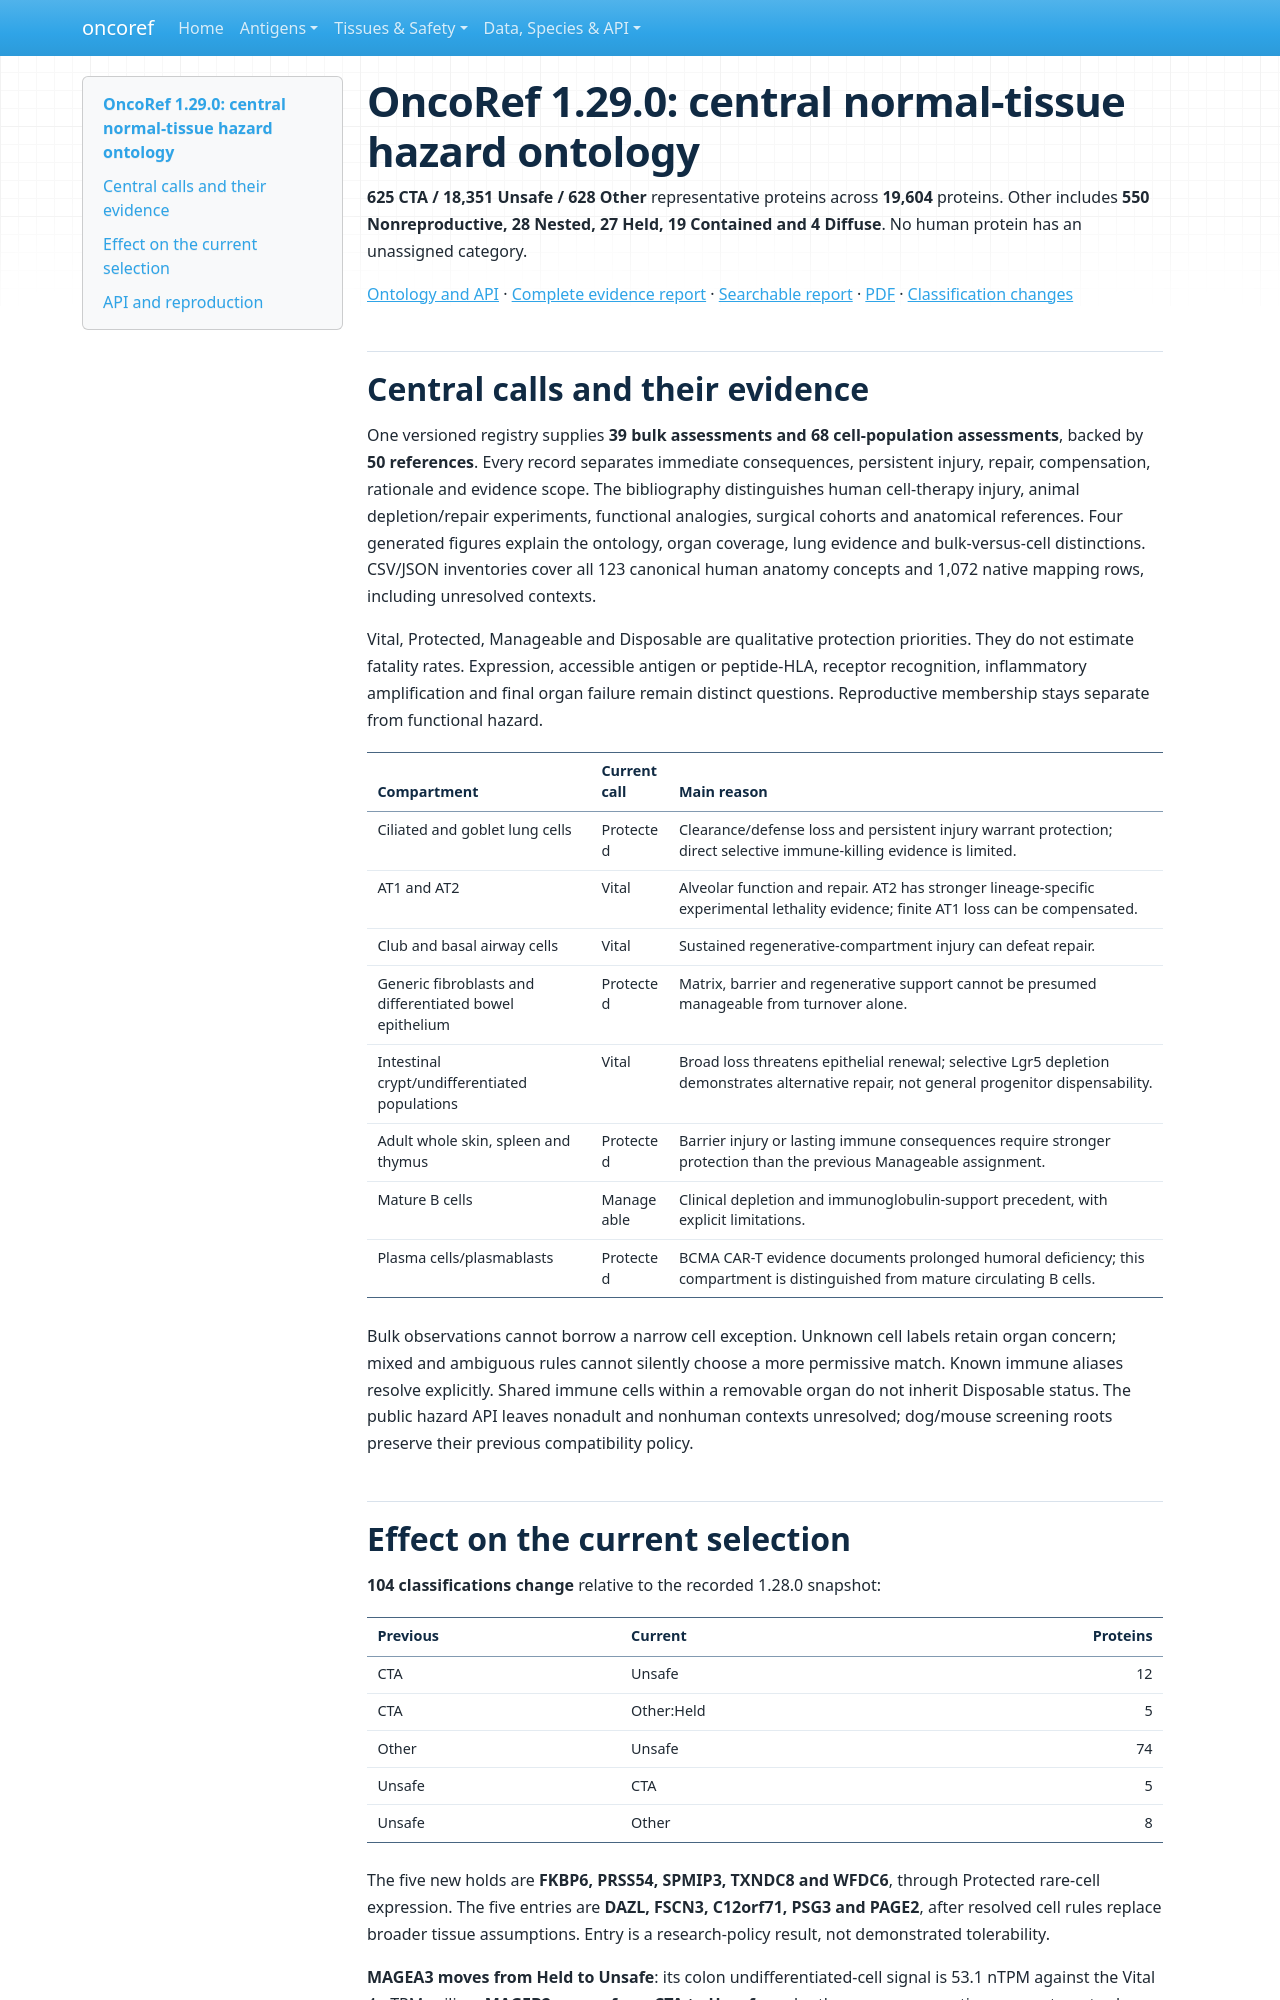

repository: pirl-unc/oncoref · page: cta-release-1.29.0/index.html · generator: mkdocs

# OncoRef 1.29.0: central normal-tissue hazard ontology

**625 CTA / 18,351 Unsafe / 628 Other** representative proteins across **19,604** proteins. Other includes **550 Nonreproductive, 28 Nested, 27 Held, 19 Contained and 4 Diffuse**. No human protein has an unassigned category.

[Ontology and API](tissue-hazards.md) · [Complete evidence report](audits/tissue-hazards-1.29.0/index.md) · [Searchable report](audits/tissue-hazards-1.29.0/report.html) · [PDF](audits/tissue-hazards-1.29.0/tissue-hazard-ontology.pdf) · [Classification changes](audits/tissue-hazards-1.29.0/classification-changes.csv)

## Central calls and their evidence

One versioned registry supplies **39 bulk assessments and 68 cell-population assessments**, backed by **50 references**. Every record separates immediate consequences, persistent injury, repair, compensation, rationale and evidence scope. The bibliography distinguishes human cell-therapy injury, animal depletion/repair experiments, functional analogies, surgical cohorts and anatomical references. Four generated figures explain the ontology, organ coverage, lung evidence and bulk-versus-cell distinctions. CSV/JSON inventories cover all 123 canonical human anatomy concepts and 1,072 native mapping rows, including unresolved contexts.

Vital, Protected, Manageable and Disposable are qualitative protection priorities. They do not estimate fatality rates. Expression, accessible antigen or peptide-HLA, receptor recognition, inflammatory amplification and final organ failure remain distinct questions. Reproductive membership stays separate from functional hazard.

| Compartment | Current call | Main reason |
|---|---|---|
| Ciliated and goblet lung cells | Protected | Clearance/defense loss and persistent injury warrant protection; direct selective immune-killing evidence is limited. |
| AT1 and AT2 | Vital | Alveolar function and repair. AT2 has stronger lineage-specific experimental lethality evidence; finite AT1 loss can be compensated. |
| Club and basal airway cells | Vital | Sustained regenerative-compartment injury can defeat repair. |
| Generic fibroblasts and differentiated bowel epithelium | Protected | Matrix, barrier and regenerative support cannot be presumed manageable from turnover alone. |
| Intestinal crypt/undifferentiated populations | Vital | Broad loss threatens epithelial renewal; selective Lgr5 depletion demonstrates alternative repair, not general progenitor dispensability. |
| Adult whole skin, spleen and thymus | Protected | Barrier injury or lasting immune consequences require stronger protection than the previous Manageable assignment. |
| Mature B cells | Manageable | Clinical depletion and immunoglobulin-support precedent, with explicit limitations. |
| Plasma cells/plasmablasts | Protected | BCMA CAR-T evidence documents prolonged humoral deficiency; this compartment is distinguished from mature circulating B cells. |

Bulk observations cannot borrow a narrow cell exception. Unknown cell labels retain organ concern; mixed and ambiguous rules cannot silently choose a more permissive match. Known immune aliases resolve explicitly. Shared immune cells within a removable organ do not inherit Disposable status. The public hazard API leaves nonadult and nonhuman contexts unresolved; dog/mouse screening roots preserve their previous compatibility policy.
